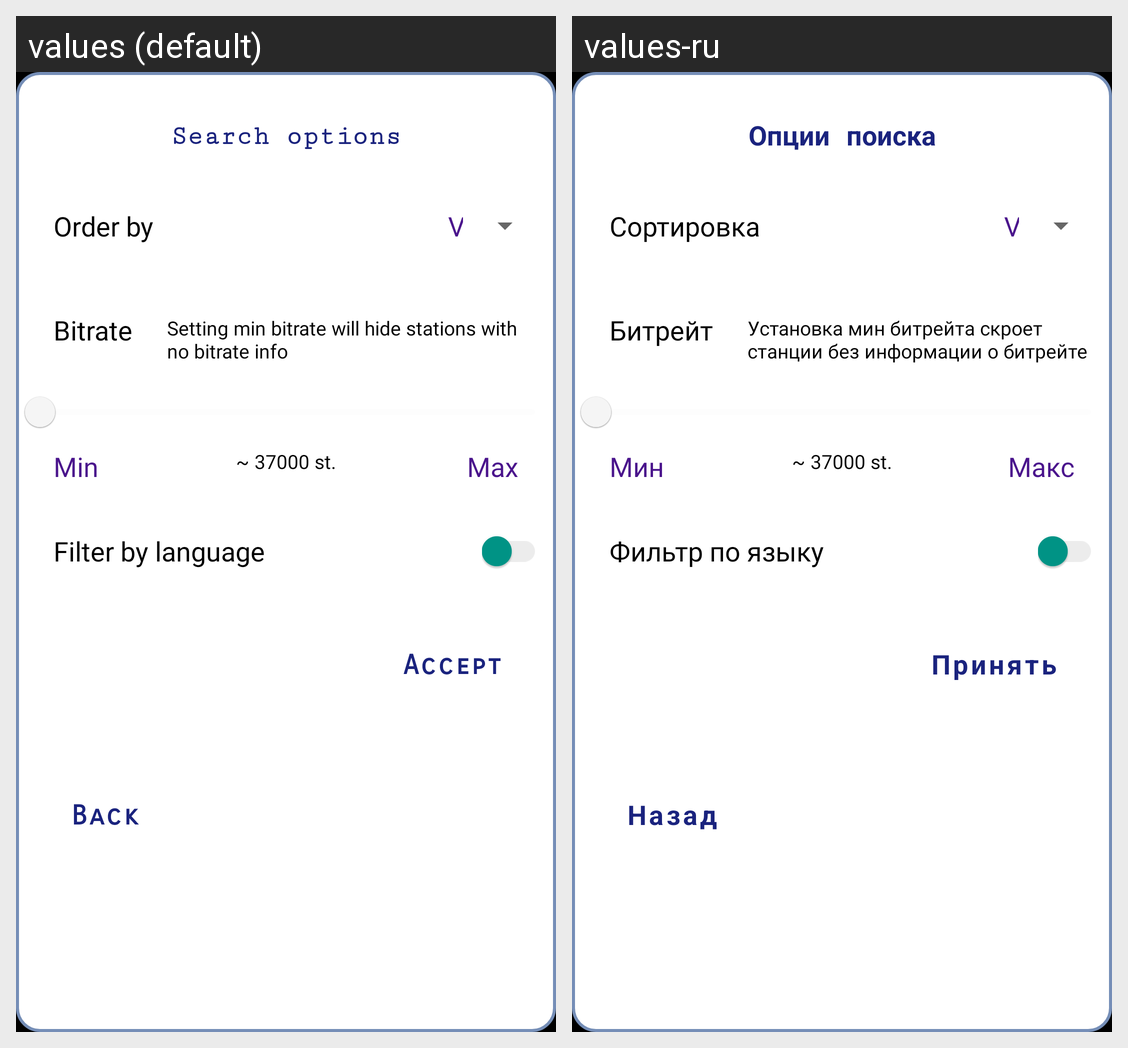

For this localized Android screen grid, give each drawn string resource with its value in every locale shown.
Android screen res/layout/dialog_search_params.xml rendered under 2 locales, left to right: values (default), values-ru. Device: Nexus 5 (rendered at 1080×1920; each locale shown at half size, 540×960, under a caption strip naming it); theme splashScreenTheme.
Strings drawn on this screen, with the default value and each locale's value (text and hints the layout hard-codes, and strings that could not be matched under every locale, appear in the picture but are not listed):

search_options_title
  values: Search options
  values-ru: Опции поиска

search_order_by
  values: Order by
  values-ru: Сортировка

bitrate_title
  values: Bitrate
  values-ru: Битрейт

search_bitrate_hint
  values: Setting min bitrate will hide stations with no bitrate info
  values-ru: Установка мин битрейта скроет станции без информации о битрейте

bitrate_min
  values: Min
  values-ru: Мин

bitrate_max
  values: Max
  values-ru: Макс

search_language_title
  values: Filter by language
  values-ru: Фильтр по языку

dialog_back_button
  values: Back
  values-ru: Назад

dialog_accept_button
  values: Accept
  values-ru: Принять
